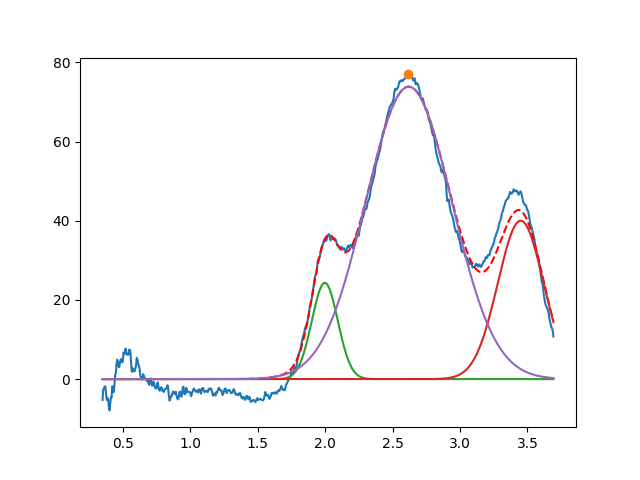

Data behind this chart, as committed beside it:
1.997814701060158349e+00, 2.431381175853856291e+01, 2.269495186181833268e-01, 9.999999999999995559e-01
3.450000000000000622e+00, 3.999999999999999289e+01, 3.999999999999950262e-01, 9.999999999999998890e-01
2.619939617883612293e+00, 7.385085634976888969e+01, 7.522707174144583897e-01, 9.999999999994753086e-01
